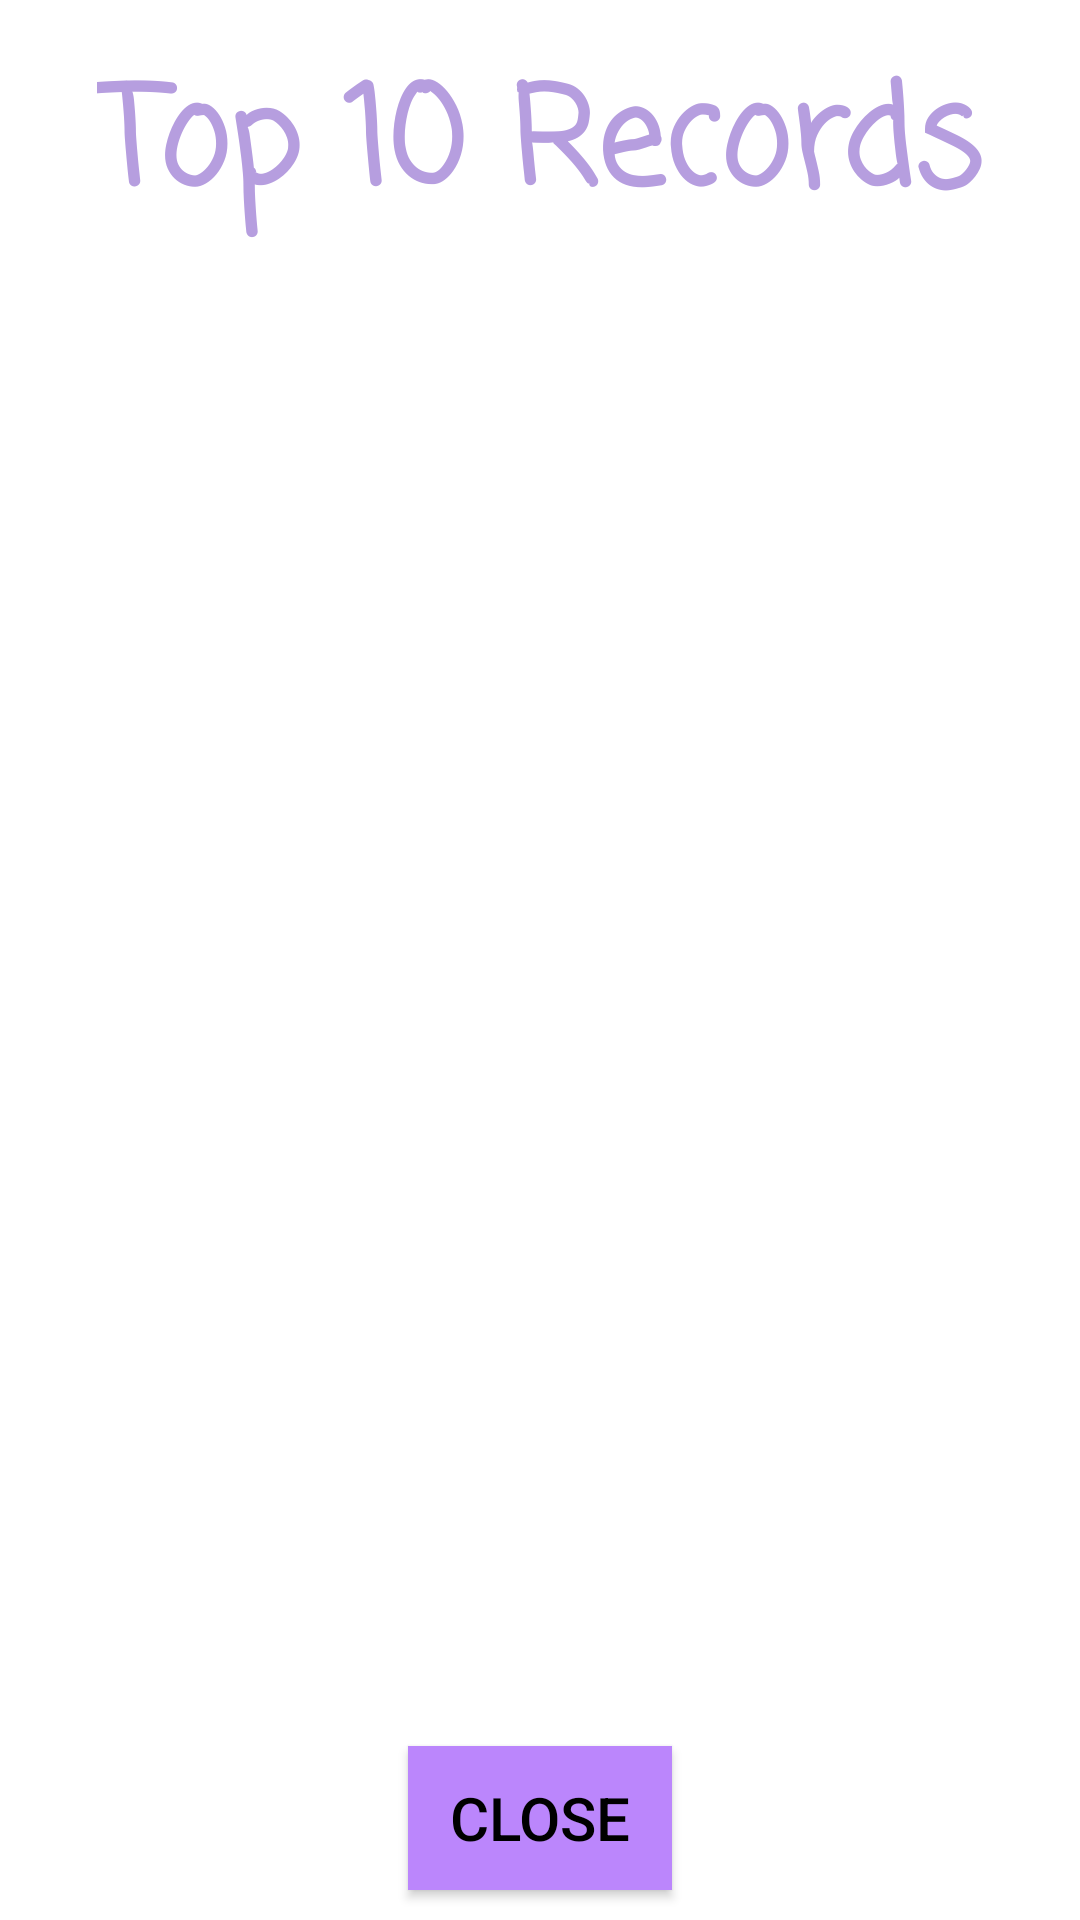

This screen was rendered from an Android layout file. Write that file and the resources it references.
<!-- AndroidManifest.xml: application theme Theme.HW1 -->
<!-- res/layout/activity_leader_board.xml -->
<?xml version="1.0" encoding="utf-8"?>
<RelativeLayout xmlns:android="http://schemas.android.com/apk/res/android"
    xmlns:app="http://schemas.android.com/apk/res-auto"
    xmlns:tools="http://schemas.android.com/tools"
    android:layout_width="match_parent"
    android:layout_height="match_parent">

    <LinearLayout
        android:layout_width="match_parent"
        android:layout_height="match_parent"
        android:background="@drawable/black"
        android:backgroundTintMode="src_in"
        android:orientation="vertical">

            <TextView
                android:id="@+id/score_LBL_1"
                android:layout_width="wrap_content"
                android:layout_height="wrap_content"
                android:layout_marginTop="15dp"
                android:gravity="center_horizontal"
                android:layout_gravity="center_horizontal"
                android:text="Top 10 Records"
                android:textStyle="bold"
                android:fontFamily="casual"
                android:textSize="45dp"
                android:textColor="@color/purple_300" />

            <FrameLayout
                android:id="@+id/main_LAY_list"
                android:layout_width="match_parent"
                android:layout_height="0dp"
                android:layout_weight="1"
                android:layout_margin="24dp"
                android:background="@color/beige"/>

            <FrameLayout
                android:id="@+id/main_LAY_map"
                android:layout_width="match_parent"
                android:layout_height="0dp"
                android:layout_weight="1"
                android:layout_margin="24dp"
                android:background="@color/beige"/>

        <Button
                android:id="@+id/go_main_menu_BTN"
                android:layout_width="wrap_content"
                android:layout_height="wrap_content"
                android:text="Close"
                android:layout_gravity="center"
                android:textSize="20dp"
                android:background="@color/purple_200"
                android:textColor="@color/black"
                android:layout_marginBottom="10dp"/>


    </LinearLayout>

</RelativeLayout>
<!-- resources referenced by this layout -->
<resources>
  <color name="black">#FF000000</color>
  <color name="purple_200">#FFBB86FC</color>
  <color name="purple_300">#FFB69EDF</color>
  <style name="Theme.HW1" parent="Theme.MaterialComponents.DayNight.NoActionBar">
          
          <item name="colorPrimary">@color/purple_300</item>
          <item name="colorPrimaryVariant">@color/purple_700</item>
          <item name="colorOnPrimary">@color/white</item>
          
          <item name="colorSecondary">@color/teal_200</item>
          <item name="colorSecondaryVariant">@color/teal_700</item>
          <item name="colorOnSecondary">@color/black</item>
          
          <item name="android:statusBarColor" tools:targetApi="l">?attr/colorPrimaryVariant</item>
          
  
          <item name="windowNoTitle">true</item>
          <item name="windowActionBar">false</item>
          <item name="android:windowFullscreen">true</item>
          <item name="android:windowContentOverlay">@null</item>
      </style>
  <color name="purple_700">#FF3700B3</color>
  <color name="white">#FFFFFFFF</color>
  <color name="teal_200">#FF03DAC5</color>
  <color name="teal_700">#FF018786</color>
</resources>
